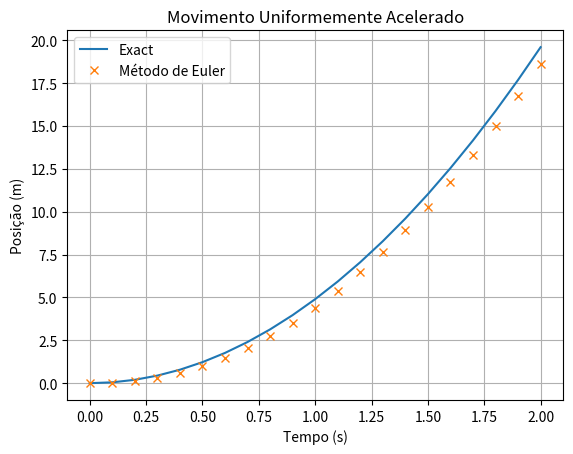

This chart was generated by the following Python code:
# -*- coding: utf-8 -*-
"""
Created on Tue Mar 22 15:09:31 2022

@author: Alexandre
"""

import numpy as np
import matplotlib.pyplot as plt

t0 = 0
tf = 4
x0 = 0
v0x = 0
g = 9.8
delta_t = 0.1
N=int((tf-t0)/(delta_t+0.1))
print("N =", N)

t = np.linspace(0,tf,N+1)
x = np.zeros(N+1)
vx = np.zeros(N+1)

t[0] = t0
x[0] = x0

for i in range(N):
    t[i+1] = t[i] + delta_t
    vx[i] = g * t[i]
    x[i+1] = x[i] + vx[i]*delta_t

#POSICAO EXATA
xExact = 1/2 * (g*(t**2))
plt.plot(t, xExact, label="Exact")

plt.plot(t, x, "x", label="Método de Euler")


##plt.plot(t, vx, label="v(t)")
plt.xlabel('Tempo (s)')
plt.ylabel('Posição (m)')
plt.title('Movimento Uniformemente Acelerado')
plt.legend()
plt.grid()
plt.show()

